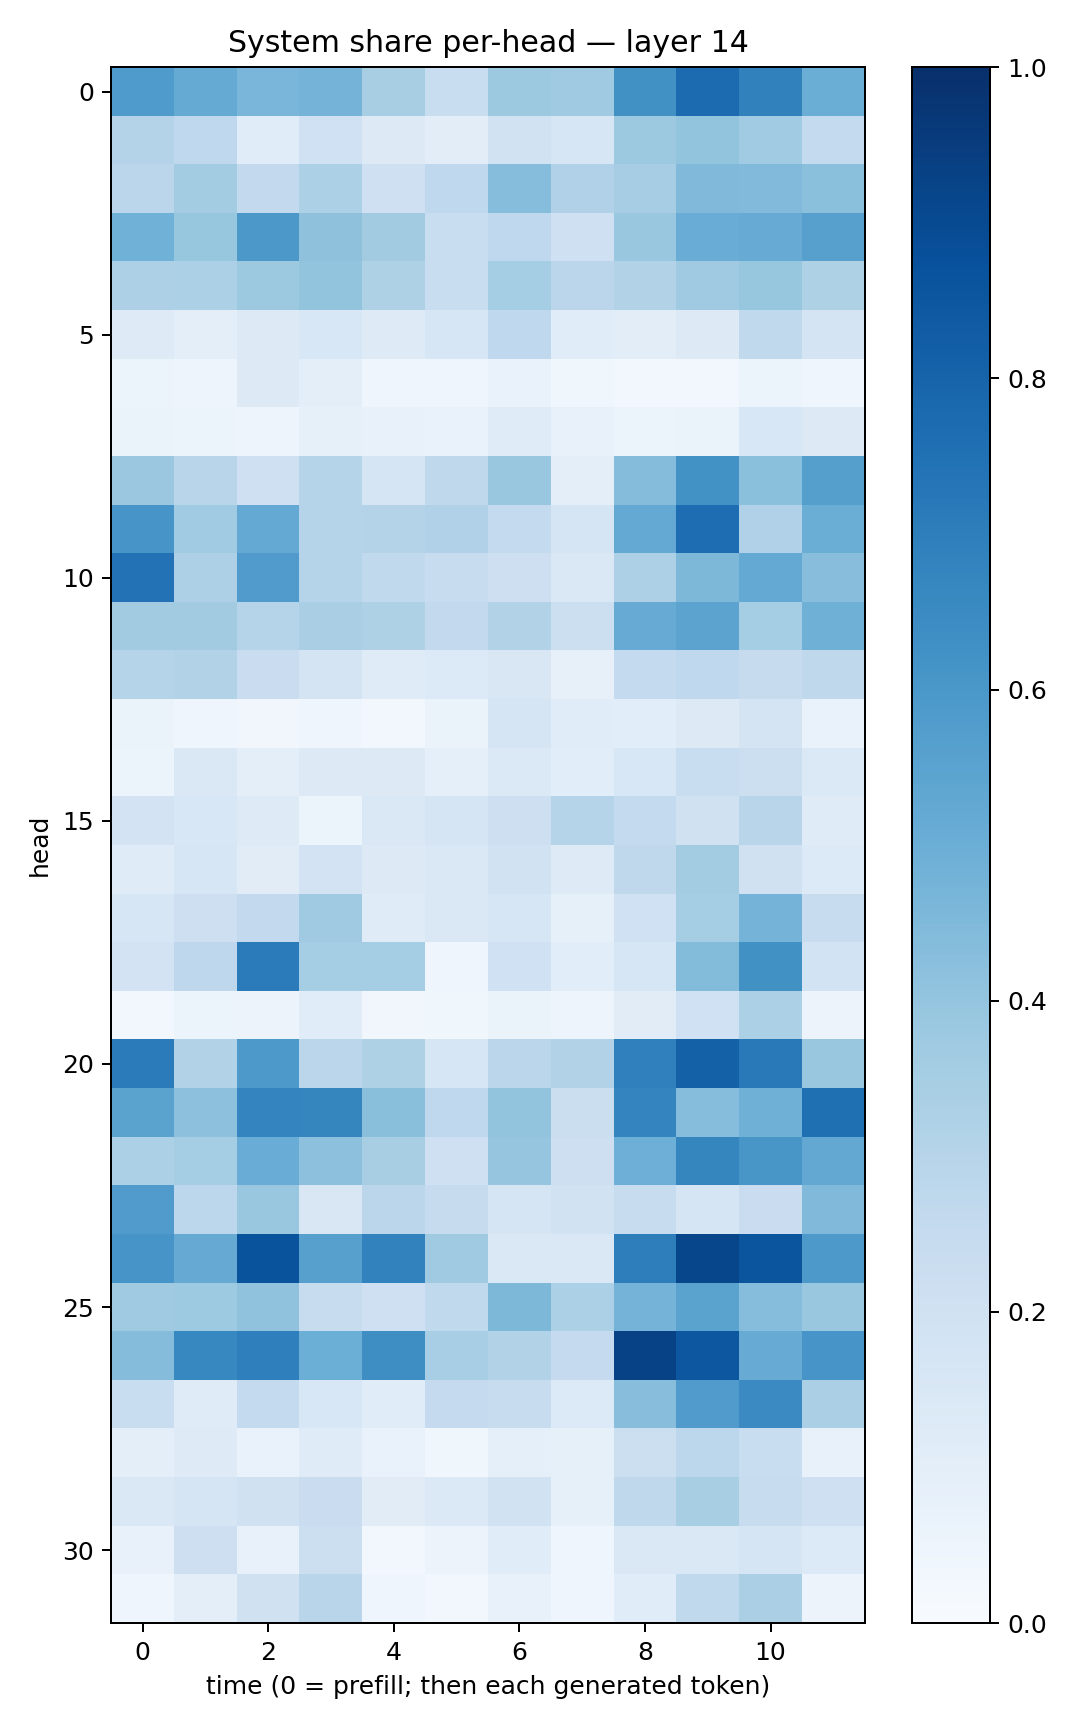

Source data for this figure (header and first rows):
0.58529294, 0.51947856, 0.46310315, 0.47627133, 0.33997896, 0.23393227, 0.37642884, 0.3673938, 0.6261345, 0.77108306, 0.6855113, 0.50358
0.305, 0.269, 0.1162, 0.2005, 0.1292, 0.1042, 0.1937, 0.1634, 0.3756, 0.401, 0.3635, 0.2545
0.2828, 0.3567, 0.2593, 0.3301, 0.2101, 0.2684, 0.43, 0.32, 0.3497, 0.4472, 0.4451, 0.4188
0.4861, 0.3945, 0.5952, 0.4136, 0.3602, 0.231, 0.2663, 0.2098, 0.3903, 0.5056, 0.5101, 0.5608
0.3261, 0.332, 0.3788, 0.3996, 0.3236, 0.2329, 0.3524, 0.2846, 0.3096, 0.368, 0.3932, 0.321
0.1244, 0.09712, 0.126, 0.1556, 0.1243, 0.1599, 0.2681, 0.1162, 0.1021, 0.1266, 0.2653, 0.1777
0.05134, 0.05053, 0.1284, 0.09388, 0.04413, 0.03971, 0.0686, 0.03582, 0.02642, 0.02552, 0.05422, 0.04527
0.0632, 0.06039, 0.05057, 0.08341, 0.07507, 0.06809, 0.1198, 0.07633, 0.05966, 0.06312, 0.1526, 0.1293
0.3794, 0.2929, 0.2065, 0.3042, 0.1689, 0.2726, 0.3834, 0.09645, 0.4348, 0.6249, 0.4194, 0.5636
0.6074, 0.3653, 0.5197, 0.3024, 0.3083, 0.3201, 0.2562, 0.1685, 0.5211, 0.7634, 0.3177, 0.5027
0.7423, 0.3252, 0.5787, 0.2977, 0.2649, 0.2377, 0.2133, 0.1482, 0.3275, 0.4562, 0.521, 0.4274
0.3598, 0.3611, 0.3031, 0.3369, 0.3207, 0.2606, 0.3132, 0.2177, 0.5102, 0.5438, 0.3548, 0.4918
0.2981, 0.3133, 0.2282, 0.1729, 0.1193, 0.1353, 0.1502, 0.08108, 0.2558, 0.2665, 0.2455, 0.2725
0.06472, 0.04436, 0.03445, 0.04266, 0.03021, 0.06403, 0.1717, 0.1137, 0.1083, 0.126, 0.1757, 0.06898
0.05098, 0.1439, 0.1001, 0.1311, 0.1251, 0.08737, 0.1369, 0.109, 0.1558, 0.2324, 0.2155, 0.1406
0.1833, 0.1551, 0.122, 0.06193, 0.1463, 0.1715, 0.2135, 0.3002, 0.2574, 0.1969, 0.2908, 0.1203
0.1189, 0.1577, 0.1119, 0.1803, 0.132, 0.1445, 0.1901, 0.1237, 0.273, 0.3566, 0.1957, 0.1346
0.1578, 0.2144, 0.2605, 0.371, 0.1188, 0.1407, 0.1572, 0.08311, 0.2029, 0.3528, 0.4761, 0.2397
0.1822, 0.2756, 0.71, 0.3537, 0.3535, 0.04382, 0.1998, 0.1061, 0.1638, 0.4405, 0.6251, 0.1859
0.03049, 0.05914, 0.05774, 0.1141, 0.03371, 0.03792, 0.06256, 0.04832, 0.1106, 0.2006, 0.3288, 0.0581
0.7087, 0.3153, 0.5924, 0.2826, 0.3217, 0.1571, 0.2846, 0.3107, 0.6886, 0.8096, 0.7164, 0.387
0.5482, 0.4164, 0.6739, 0.6687, 0.4253, 0.266, 0.3994, 0.225, 0.674, 0.4315, 0.489, 0.7576
0.329, 0.3554, 0.5077, 0.4159, 0.3404, 0.2049, 0.3962, 0.2135, 0.4959, 0.6694, 0.6019, 0.5258
0.5796, 0.2779, 0.3879, 0.1485, 0.2837, 0.2454, 0.1649, 0.192, 0.2379, 0.1717, 0.2296, 0.4459
0.6071, 0.5145, 0.867, 0.5607, 0.6797, 0.3674, 0.1438, 0.1448, 0.6956, 0.9117, 0.8569, 0.5933
0.3699, 0.3714, 0.4077, 0.2367, 0.2052, 0.2645, 0.4566, 0.3287, 0.4733, 0.5497, 0.4334, 0.3853
0.4361, 0.6666, 0.6943, 0.497, 0.6398, 0.3469, 0.3102, 0.2536, 0.9293, 0.8506, 0.5108, 0.6067
0.2338, 0.1197, 0.2571, 0.1528, 0.1166, 0.2521, 0.2416, 0.1351, 0.4279, 0.5794, 0.6507, 0.3354
0.09995, 0.1237, 0.06732, 0.118, 0.06673, 0.03608, 0.08636, 0.08346, 0.218, 0.2776, 0.2312, 0.07619
0.1473, 0.1689, 0.1977, 0.2303, 0.1115, 0.1396, 0.19, 0.08423, 0.2707, 0.3436, 0.2421, 0.2049
0.07682, 0.2119, 0.07094, 0.2176, 0.03088, 0.05549, 0.1166, 0.04387, 0.1451, 0.1421, 0.1672, 0.136
0.04162, 0.09658, 0.1988, 0.2907, 0.0405, 0.02723, 0.07673, 0.04495, 0.1166, 0.2623, 0.3338, 0.05561
